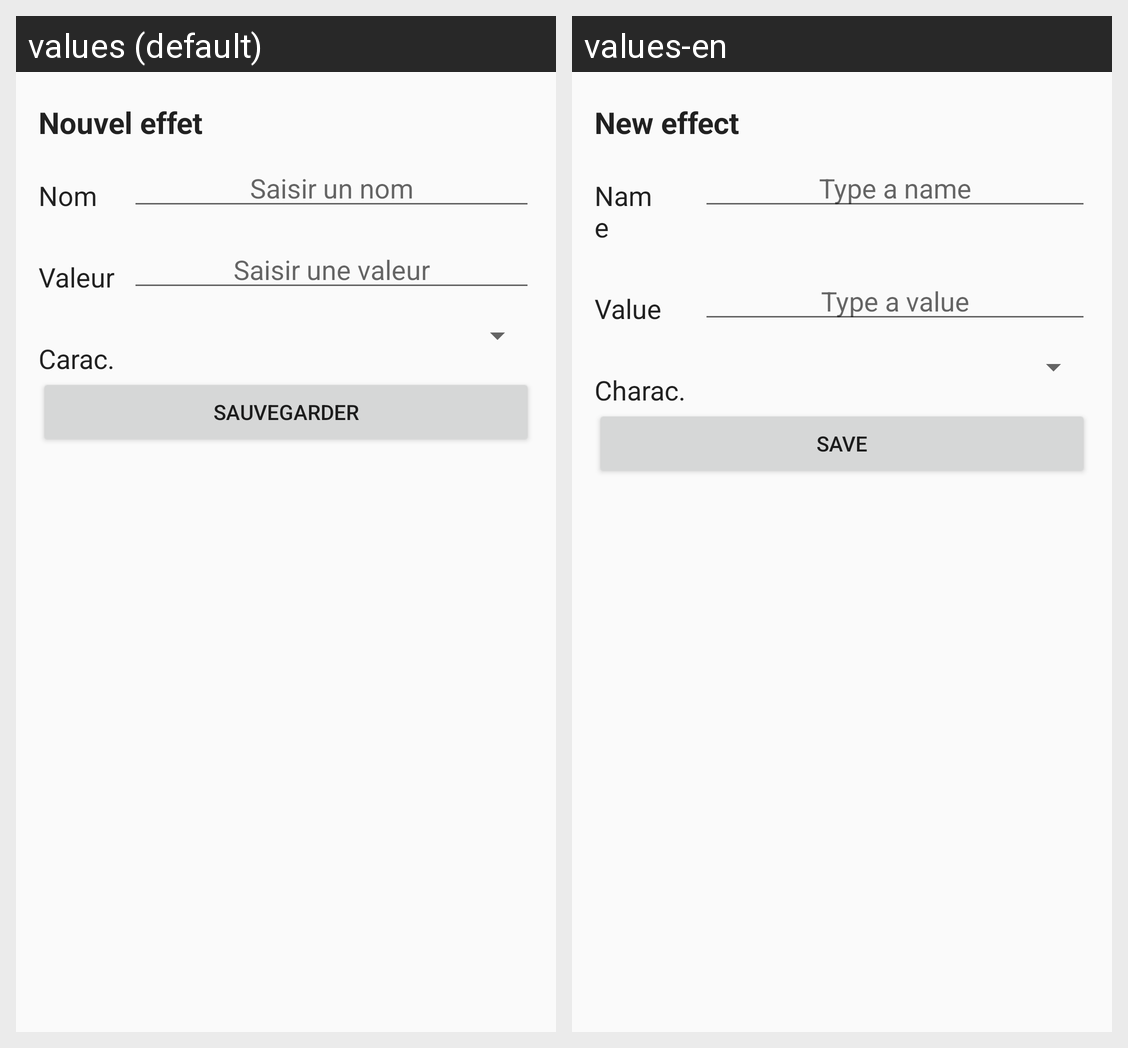

Strings drawn on this Android screen and how each of the app's shown locales translates them:
Android screen res/layout/alertdialog_effect_form.xml rendered under 2 locales, left to right: values (default), values-en. Device: Nexus 5 (rendered at 1080×1920; each locale shown at half size, 540×960, under a caption strip naming it); theme AppTheme.
Strings drawn on this screen, with the default value and each locale's value (text and hints the layout hard-codes, and strings that could not be matched under every locale, appear in the picture but are not listed):

newEffect
  values: Nouvel effet
  values-en: New effect

nameLabel
  values: Nom
  values-en: Name

valueLabel
  values: Valeur
  values-en: Value

characLabel
  values: Carac.
  values-en: Charac.

name
  values: Saisir un nom
  values-en: Type a name

value
  values: Saisir une valeur
  values-en: Type a value

save
  values: Sauvegarder
  values-en: Save
